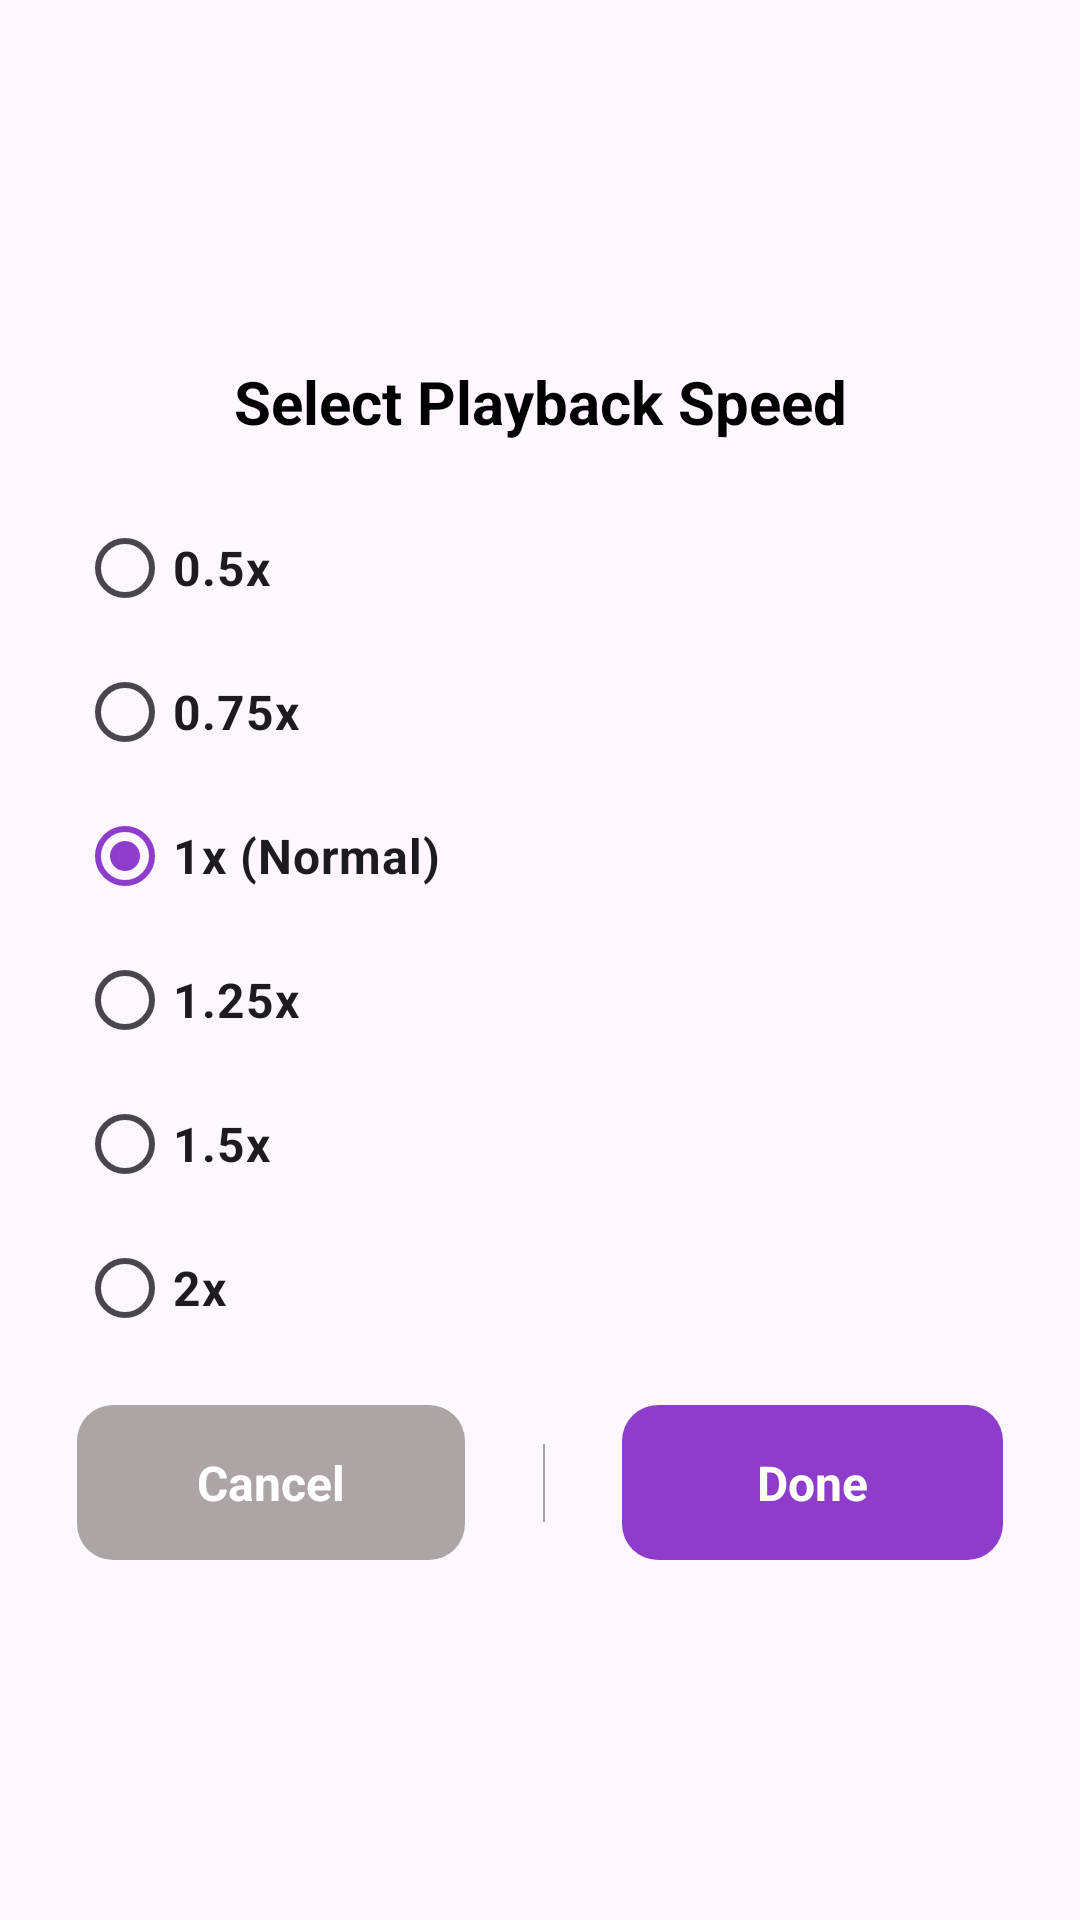

Here is an Android app screen rendered from its layout file. Give the layout XML and the strings, colors and styles it references.
<!-- AndroidManifest.xml: application theme Theme.MusicPlayer -->
<!-- res/layout/bs_playback_speed.xml -->
<?xml version="1.0" encoding="utf-8"?>
<androidx.constraintlayout.widget.ConstraintLayout xmlns:android="http://schemas.android.com/apk/res/android"
    xmlns:app="http://schemas.android.com/apk/res-auto"
    android:layout_width="match_parent"
    android:layout_height="wrap_content">

    <androidx.constraintlayout.widget.ConstraintLayout
        android:id="@+id/sheet_container"
        android:layout_width="0dp"
        android:layout_height="wrap_content"
        app:layout_constraintBottom_toBottomOf="parent"
        app:layout_constraintEnd_toEndOf="parent"
        app:layout_constraintStart_toStartOf="parent"
        app:layout_constraintTop_toTopOf="parent">

        <TextView
            android:id="@+id/sort_by_tv"
            style="@style/AppNameText"
            android:layout_width="wrap_content"
            android:layout_height="wrap_content"
            android:layout_marginTop="@dimen/margin_15"
            android:layout_marginBottom="@dimen/margin_18"
            android:text="@string/select_play_speed"
            app:layout_constraintBottom_toTopOf="@+id/play_speed_group"
            app:layout_constraintEnd_toEndOf="parent"
            app:layout_constraintStart_toStartOf="parent"
            app:layout_constraintTop_toTopOf="parent" />

        <RadioGroup
            android:id="@+id/play_speed_group"
            android:layout_width="0dp"
            android:layout_height="wrap_content"
            app:layout_constraintBottom_toTopOf="@id/cancel_button"
            app:layout_constraintEnd_toEndOf="@id/done_button"
            app:layout_constraintStart_toStartOf="@id/cancel_button"
            app:layout_constraintTop_toBottomOf="@+id/sort_by_tv">

            <RadioButton
                android:id="@+id/slow2"
                android:layout_width="match_parent"
                android:layout_height="wrap_content"
                android:buttonTint="@color/purple"
                android:text="@string/slow2"
                android:textSize="@dimen/text_size_16"
                android:textStyle="bold" />

            <RadioButton
                android:id="@+id/slow1"
                android:layout_width="match_parent"
                android:layout_height="wrap_content"
                android:buttonTint="@color/purple"
                android:text="@string/slow1"
                android:textSize="@dimen/text_size_16"
                android:textStyle="bold" />

            <RadioButton
                android:id="@+id/normal"
                android:layout_width="match_parent"
                android:layout_height="wrap_content"
                android:buttonTint="@color/purple"
                android:checked="true"
                android:text="@string/normal"
                android:textSize="@dimen/text_size_16"
                android:textStyle="bold" />

            <RadioButton
                android:id="@+id/fast1"
                android:layout_width="match_parent"
                android:layout_height="wrap_content"
                android:buttonTint="@color/purple"
                android:text="@string/fast1"
                android:textSize="@dimen/text_size_16"
                android:textStyle="bold" />

            <RadioButton
                android:id="@+id/fast2"
                android:layout_width="match_parent"
                android:layout_height="wrap_content"
                android:buttonTint="@color/purple"
                android:text="@string/fast2"
                android:textSize="@dimen/text_size_16"
                android:textStyle="bold" />

            <RadioButton
                android:id="@+id/fast3"
                android:layout_width="match_parent"
                android:layout_height="wrap_content"
                android:buttonTint="@color/purple"
                android:text="@string/fast3"
                android:textSize="@dimen/text_size_16"
                android:textStyle="bold" />

        </RadioGroup>

        <androidx.appcompat.widget.AppCompatButton
            android:id="@+id/cancel_button"
            style="@style/ButtonText"
            android:layout_width="wrap_content"
            android:layout_height="wrap_content"
            android:layout_marginVertical="@dimen/margin_15"
            android:background="@drawable/buttons_bg"
            android:backgroundTint="@color/gray"
            android:paddingHorizontal="@dimen/padding_40"
            android:paddingVertical="@dimen/padding_15"
            android:text="@string/cancel"
            app:layout_constraintBottom_toBottomOf="parent"
            app:layout_constraintEnd_toStartOf="@+id/divider"
            app:layout_constraintStart_toStartOf="parent"
            app:layout_constraintTop_toBottomOf="@+id/play_speed_group" />

        <View
            android:id="@+id/divider"
            android:layout_width="0.5dp"
            android:layout_height="26dp"
            android:background="@color/dirty_gray"
            app:layout_constraintBottom_toBottomOf="parent"
            app:layout_constraintEnd_toStartOf="@id/done_button"
            app:layout_constraintStart_toEndOf="@+id/cancel_button"
            app:layout_constraintTop_toBottomOf="@+id/play_speed_group" />

        <androidx.appcompat.widget.AppCompatButton
            android:id="@+id/done_button"
            style="@style/ButtonText"
            android:layout_width="wrap_content"
            android:layout_height="wrap_content"
            android:background="@drawable/buttons_bg"
            android:backgroundTint="@color/purple"
            android:paddingHorizontal="@dimen/padding_45"
            android:paddingVertical="@dimen/padding_15"
            android:text="@string/done"
            app:layout_constraintBottom_toBottomOf="parent"
            app:layout_constraintEnd_toEndOf="parent"
            app:layout_constraintStart_toEndOf="@+id/divider"
            app:layout_constraintTop_toBottomOf="@+id/play_speed_group" />


    </androidx.constraintlayout.widget.ConstraintLayout>
</androidx.constraintlayout.widget.ConstraintLayout>
<!-- resources referenced by this layout -->
<resources>
  <color name="dirty_gray">#ADA4A5</color>
  <color name="gray">#ADA4A5</color>
  <color name="purple">#8E3CCB</color>
  <dimen name="margin_15">15dp</dimen>
  <dimen name="margin_18">18dp</dimen>
  <dimen name="padding_15">15dp</dimen>
  <dimen name="padding_40">40dp</dimen>
  <dimen name="padding_45">45dp</dimen>
  <dimen name="text_size_16">16sp</dimen>
  <!-- drawable buttons_bg (drawable) -->
  <?xml version="1.0" encoding="utf-8"?>
  <shape xmlns:android="http://schemas.android.com/apk/res/android">
      <corners android:radius="@dimen/corner_radius_12"/>
  </shape>
  <string name="cancel">Cancel</string>
  <string name="done">Done</string>
  <string name="fast1">1.25x</string>
  <string name="fast2">1.5x</string>
  <string name="fast3">2x</string>
  <string name="normal">1x (Normal)</string>
  <string name="select_play_speed">Select Playback Speed</string>
  <string name="slow1">0.75x</string>
  <string name="slow2">0.5x</string>
  <style name="AppNameText">
          <item name="android:textSize">@dimen/text_size_20</item>
          <item name="android:textColor">@color/black</item>
          <item name="android:textStyle">bold</item>
          <item name="android:gravity">center_vertical</item>
      </style>
  <style name="ButtonText">
          <item name="android:textSize">@dimen/text_size_16</item>
          <item name="android:textColor">@color/white</item>
          <item name="android:textStyle">bold</item>
          <item name="fontFamily">@font/poppins</item>
          <item name="textAllCaps">false</item>
      </style>
  <style name="Theme.MusicPlayer" parent="Theme.Material3.DayNight.NoActionBar">
          
          <item name="colorPrimary">@color/purple_500</item>
          <item name="colorPrimaryVariant">@color/purple_700</item>
          <item name="colorOnPrimary">@color/white</item>
          
          <item name="colorSecondary">@color/teal_200</item>
          <item name="colorSecondaryVariant">@color/teal_700</item>
          <item name="colorOnSecondary">@color/black</item>
          
          <item name="android:statusBarColor">@color/white</item>
          
          <item name="android:windowLightStatusBar" tools:targetApi="m">true</item>
          
          <item name="android:textViewStyle">@style/PoppinsFont</item>
      </style>
  <dimen name="corner_radius_12">12dp</dimen>
  <dimen name="text_size_20">20sp</dimen>
  <color name="black">#FF000000</color>
  <color name="white">#FFFFFFFF</color>
  <color name="purple_500">#8E3CCB</color>
  <color name="purple_700">#8E3CCB</color>
  <color name="teal_200">#8E3CCB</color>
  <color name="teal_700">#8E3CCB</color>
  <style name="PoppinsFont" parent="android:Widget.TextView">
          <item name="fontFamily">@font/poppins</item>
      </style>
</resources>
